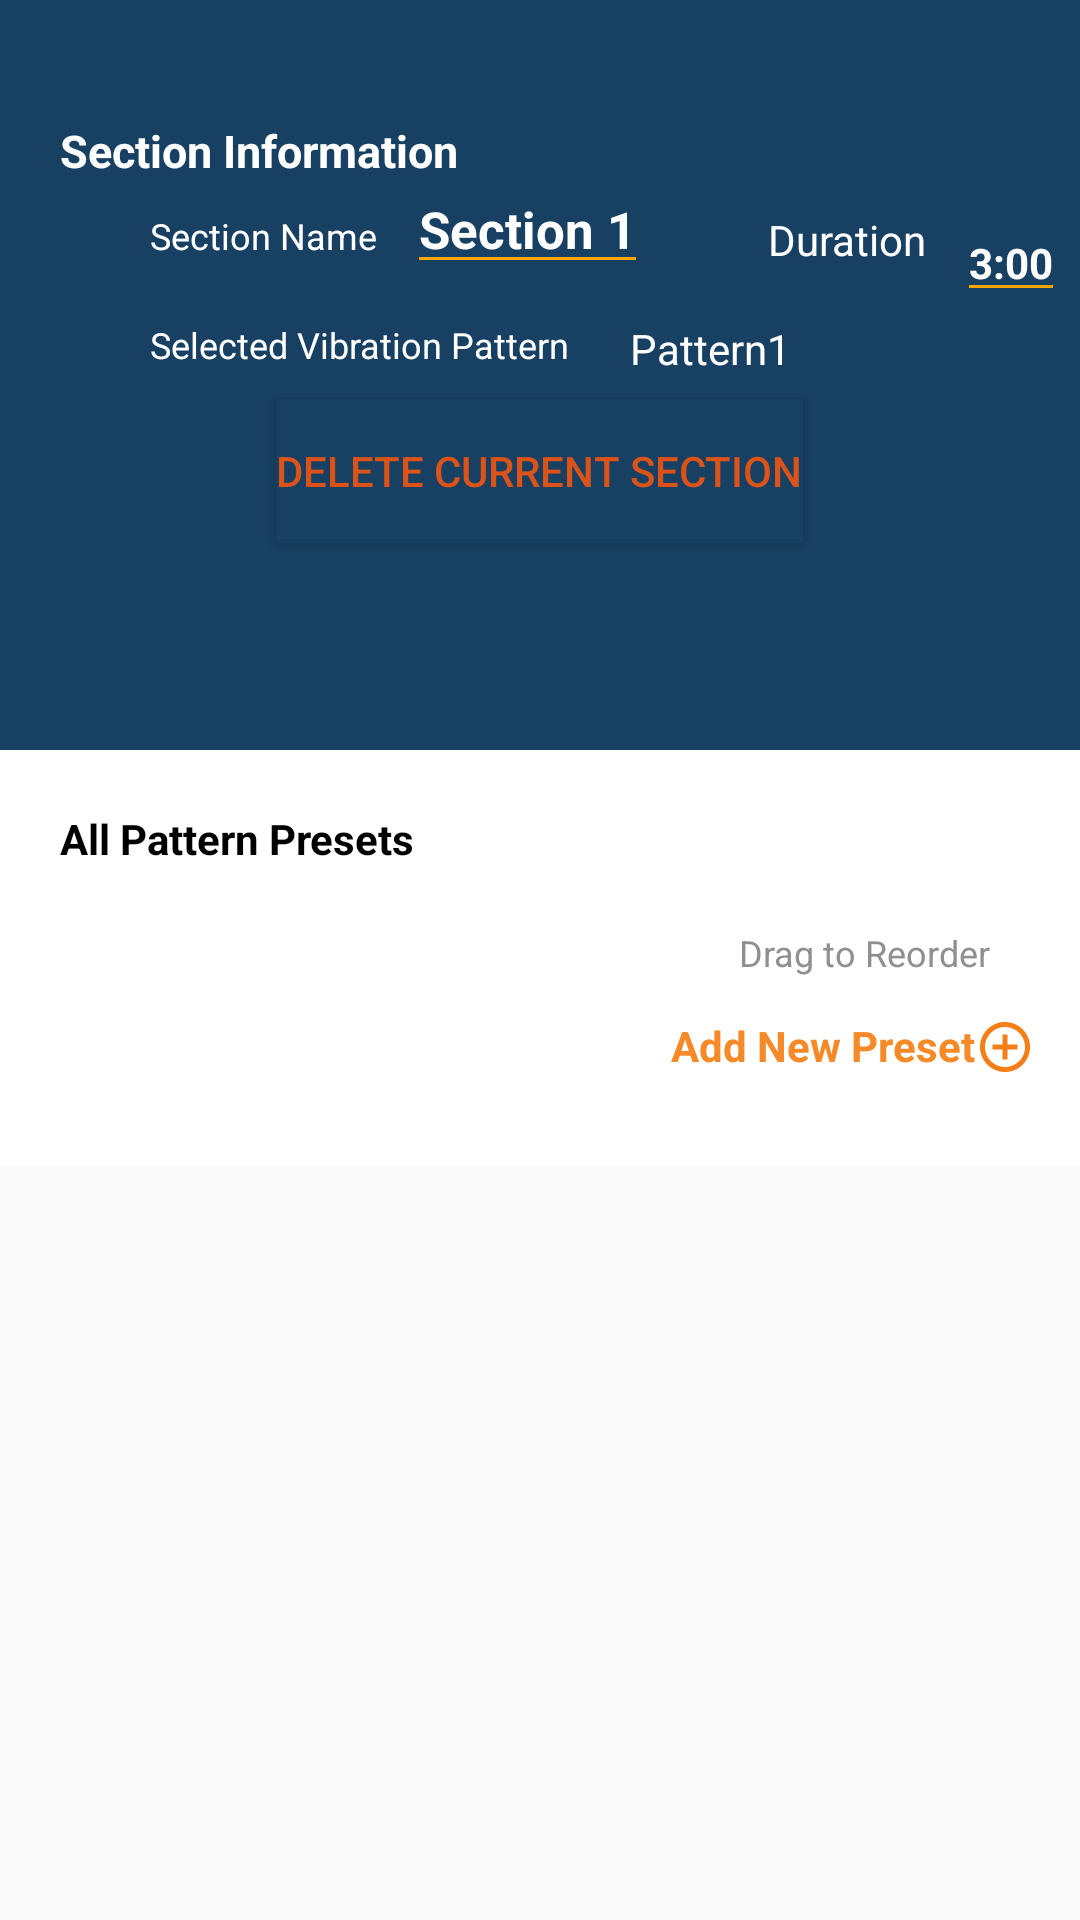

The Android layout XML behind this screen, and the referenced resources:
<!-- AndroidManifest.xml: application theme AppTheme -->
<!-- res/layout/activity_edit_section.xml -->
<?xml version="1.0" encoding="utf-8"?>
<LinearLayout xmlns:android="http://schemas.android.com/apk/res/android"
    xmlns:app="http://schemas.android.com/apk/res-auto"
    xmlns:tools="http://schemas.android.com/tools"
    android:layout_width="match_parent"
    android:layout_height="match_parent"
    android:orientation="vertical"
    >
    <RelativeLayout
        android:id="@+id/rl1"
        android:layout_width="match_parent"
        android:layout_height="250dp"
        android:paddingTop="40dp"
        android:paddingLeft="20dp"
        android:background="#184063">

        <TextView
            android:id="@+id/SectionInformation"
            android:layout_width="wrap_content"
            android:layout_height="wrap_content"
            android:layout_alignParentLeft="true"
            android:text="Section Information"
            android:layout_marginBottom="10dp"
            android:textSize="15dp"
            android:textStyle="bold"/>
        <TextView
            android:layout_marginLeft="30dp"
            android:id="@+id/edit_section_name"
            android:layout_width="wrap_content"
            android:layout_height="wrap_content"
            android:layout_marginRight="10dp"
            android:layout_marginBottom="20dp"
            android:text="Section Name"
            android:textSize="12dp"
            android:layout_below="@+id/SectionInformation"
            />
        <EditText
            android:layout_alignParentTop="true"
            android:id="@+id/sec_name"
            android:layout_width="wrap_content"
            android:gravity="left"
            android:textColor="#FFFFFF"
            android:textSize="17dp"
            android:text="Section 1"
            android:textStyle="bold"
            android:backgroundTint="#FFA500"

            android:layout_marginTop="15dp"
            android:layout_marginRight="40dp"
            android:layout_toRightOf="@+id/edit_section_name"
            android:layout_height="wrap_content"/>
        <TextView
            android:id="@+id/edit_section_duration"
            android:layout_width="wrap_content"
            android:layout_height="wrap_content"
            android:layout_marginRight="10dp"
            android:layout_toRightOf="@+id/sec_name"
            android:layout_below="@+id/SectionInformation"
            android:text="Duration"/>
        <EditText
            android:inputType="number"
            android:layout_alignBottom="@+id/edit_section_duration"
            android:id="@+id/sec_duration"
            android:layout_width="wrap_content"
            android:layout_height="wrap_content"
            android:textColor="#FFFFFF"
            android:text="3:00"
            android:textStyle="bold"
            android:backgroundTint="#FFA500"
            android:layout_marginBottom="-15dp"
            android:layout_toRightOf="@+id/edit_section_duration"/>
        <TextView
            android:layout_width="wrap_content"
            android:layout_height="wrap_content"
            android:layout_below="@+id/edit_section_name"
            android:id="@+id/pattern"
            android:textSize="12dp"
            android:text="Selected Vibration Pattern"
            android:layout_alignLeft="@+id/edit_section_name"
            android:layout_marginRight="20dp"
            />
        <TextView
            android:layout_width="wrap_content"
            android:layout_height="wrap_content"
            android:layout_below="@+id/edit_section_name"
            android:id="@+id/selectedPattern"
            android:text="Pattern1"
            android:layout_toRightOf="@+id/pattern"
            />
        <Button
            android:layout_width="wrap_content"
            android:layout_height="wrap_content"
            android:layout_below="@+id/pattern"
            android:id="@+id/DeleteSection"
            android:layout_marginTop="10dp"
            android:textColor="#db5318"
            android:background="#FF184063"
            android:layout_centerHorizontal="true"
            android:text="Delete Current Section"/>
    </RelativeLayout>
    <RelativeLayout
        android:id="@+id/rl2"
        android:layout_width="wrap_content"
        android:layout_height="wrap_content"
        android:layout_below="@+id/rl1"
        android:paddingTop="20dp"
        android:paddingLeft="20dp"
        android:paddingBottom="30dp"
        android:background="@android:color/white"
        >
        <TextView
            android:layout_width="wrap_content"
            android:layout_height="wrap_content"
            android:text="All Pattern Presets"
            android:id="@+id/allPatternPreset"
            android:textColor="#000000"
            android:textStyle="bold"
            />
        <ListView
            xmlns:android="http://schemas.android.com/apk/res/android"
            android:paddingLeft="10dp"
            android:id="@+id/listview2"
            android:layout_width="wrap_content"
            android:layout_height="wrap_content"
            android:layout_below="@+id/allPatternPreset"
            android:divider="@null"
            android:dividerHeight="0dp"
            android:layout_marginBottom="30dp"
            android:layout_marginTop="10dp"
        />
        <TextView
            android:layout_width="wrap_content"
            android:layout_height="wrap_content"
            android:layout_below="@+id/listview2"
            android:id="@+id/addPreset"
            android:layout_toLeftOf="@+id/addPresetbutton"
            android:text="Add New Preset"
            android:layout_marginTop="10dp"
            android:textStyle="bold"
            android:textColor="#F68928"/>
        <TextView
            android:layout_width="wrap_content"
            android:layout_height="wrap_content"
            android:id="@+id/Drag"
            android:text="Drag to Reorder"
            android:textColor="#909090"
            android:textSize="12dp"
            android:layout_alignTop="@+id/addPresetbutton"
            android:layout_alignBottom="@+id/addPresetbutton"
            android:layout_alignParentRight="true"
            android:layout_below="@+id/listview2"
            android:layout_marginTop="-30dp"
            android:layout_marginRight="30dp"
            />
        <Button
            android:id="@+id/addPresetbutton"
            android:layout_width="20dp"
            android:layout_height="20dp"
            android:layout_below="@+id/listview2"
            android:layout_alignRight="@+id/listview2"
            android:layout_marginRight="15dp"
            android:layout_marginTop="10dp"
            android:background="@drawable/icon_add_outline"/>
    </RelativeLayout>
</LinearLayout>
<!-- resources referenced by this layout -->
<resources>
  <!-- drawable icon_add_outline (drawable) -->
  <vector xmlns:android="http://schemas.android.com/apk/res/android"
          android:width="24dp"
          android:height="24dp"
          android:viewportWidth="24.0"
          android:viewportHeight="24.0">
      <path
          android:fillColor="@color/lightButtonText"
          android:pathData="M13,7h-2v4L7,11v2h4v4h2v-4h4v-2h-4L13,7zM12,2C6.48,2 2,6.48 2,12s4.48,10 10,10 10,-4.48 10,-10S17.52,2 12,2zM12,20c-4.41,0 -8,-3.59 -8,-8s3.59,-8 8,-8 8,3.59 8,8 -3.59,8 -8,8z"/>
  </vector>
  <style name="AppTheme" parent="Theme.AppCompat.Light.DarkActionBar">
          <item name="android:actionBarStyle">@style/Timely.AppBar</item>
          <item name="android:textColor">#FFFFFF</item>
          <item name="android:textSize">14sp</item>
      </style>
  <color name="lightButtonText">#F57F17</color>
  <style name="Timely.AppBar" parent="android:Widget.Holo.Light.ActionBar">
          <item name="android:background">@color/appBar</item>
          <item name="android:titleTextStyle">@style/Timely.AppBar.TextColor</item>
      </style>
  <color name="appBar">#132E4A</color>
  <style name="Timely.AppBar.TextColor" parent="android:TextAppearance.Holo.Widget.ActionBar.Title">
          <item name="android:textColor">@color/darkMainText</item>
      </style>
  <color name="darkMainText">#FAF9F8</color>
</resources>
